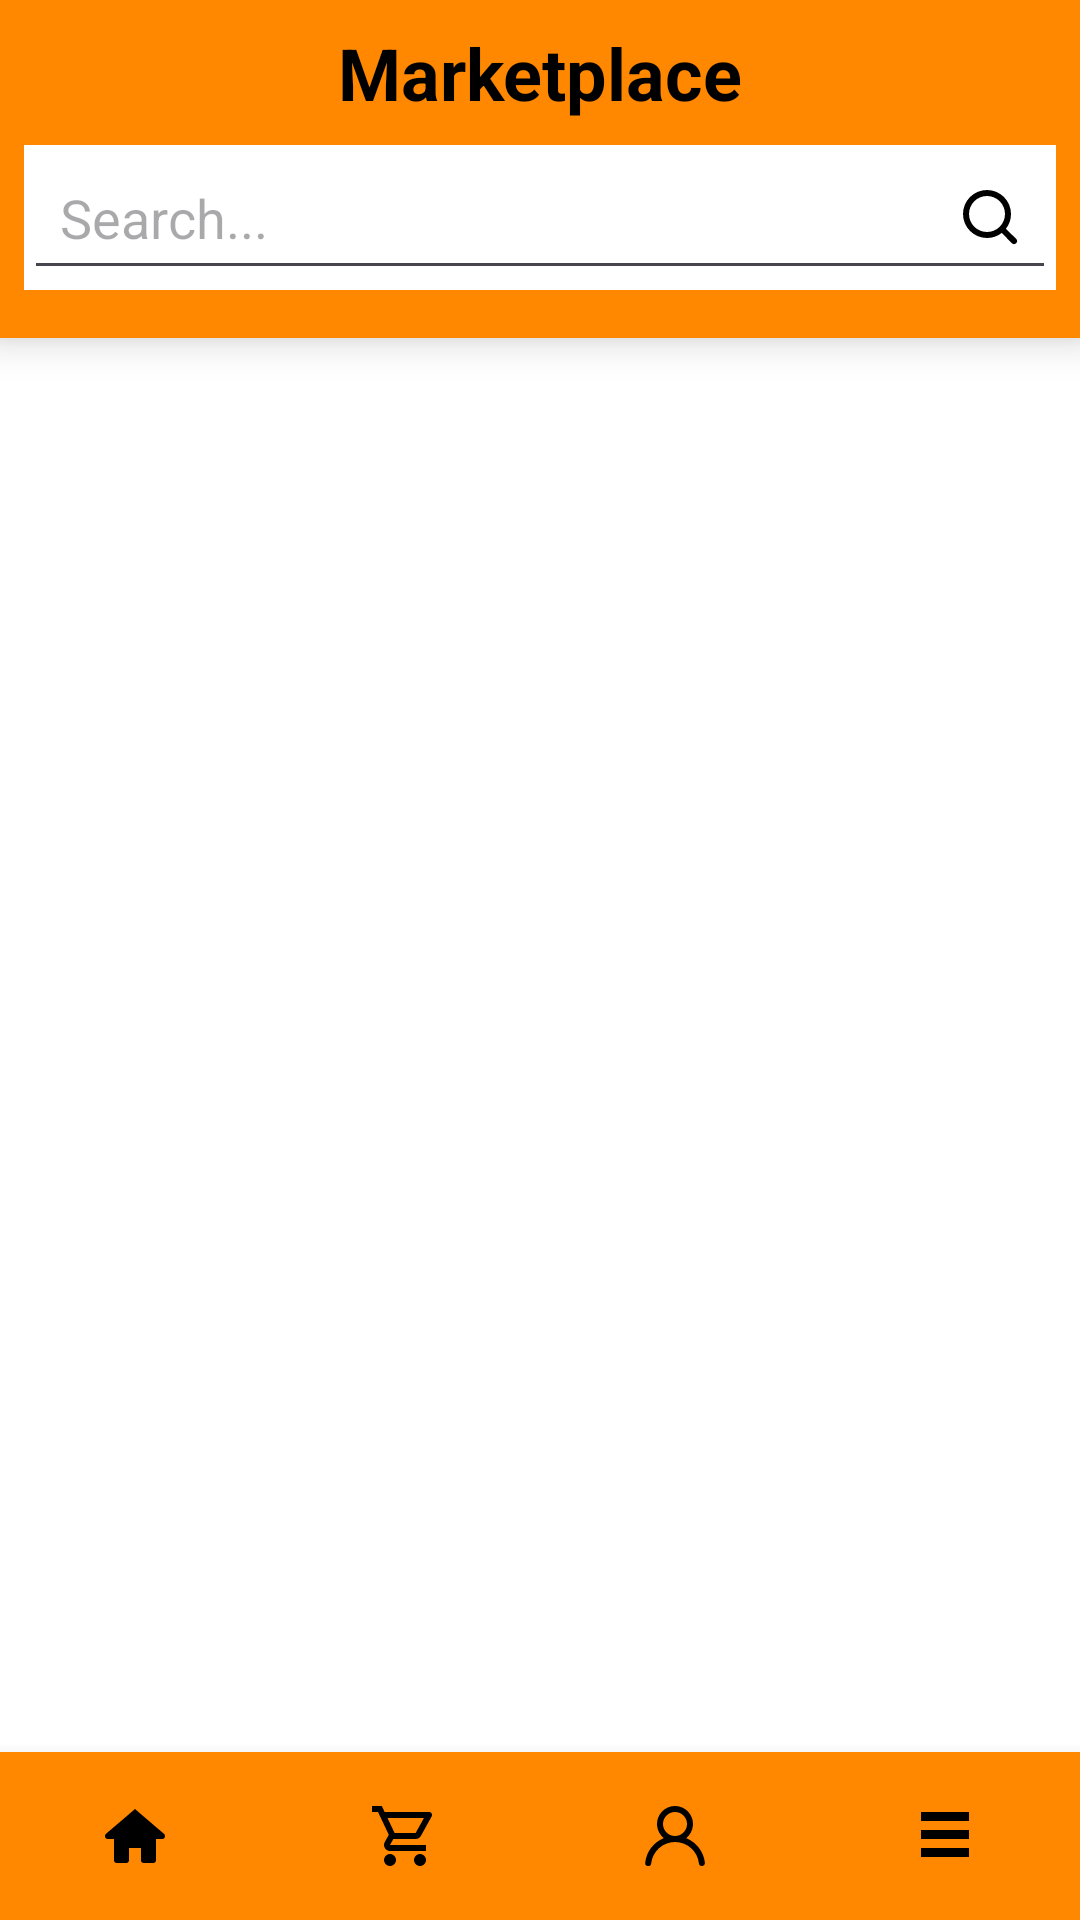

Write the Android layout XML for this screen, with the resource values it uses.
<!-- AndroidManifest.xml: application theme Theme.Marketplace -->
<!-- res/layout/activity_main.xml -->
<?xml version="1.0" encoding="utf-8"?>
<RelativeLayout
    xmlns:android="http://schemas.android.com/apk/res/android"
    xmlns:tools="http://schemas.android.com/tools"
    android:layout_width="match_parent"
    android:layout_height="match_parent"
    android:background="@android:color/white"
    tools:context=".view.MainActivity">

    
    <LinearLayout
        android:id="@+id/topSection"
        style="@style/LinearLayout"
        android:padding="8dp"
        android:orientation="vertical" >

        
        <TextView
            android:id="@+id/appName"
            style="@style/AppName" />

        
        <RelativeLayout
            android:layout_width="match_parent"
            android:layout_height="wrap_content"
            android:layout_marginTop="8dp"
            android:layout_marginBottom="8dp"
            android:background="@android:color/white" >

            <EditText
                android:id="@+id/searchBar"
                style="@style/SearchEditText" />

            <ImageButton
                android:id="@+id/btnSearch"
                style="@style/SearchIcon" />

        </RelativeLayout>
    </LinearLayout>

    
    <androidx.recyclerview.widget.RecyclerView
        android:id="@+id/recyclerView"
        style="@style/RecyclerView" />

    
    <include
        android:id="@+id/bottomSection"
        layout="@layout/bottom_section"/>

</RelativeLayout>
<!-- res/layout/bottom_section.xml (included above) -->
<LinearLayout
    xmlns:android="http://schemas.android.com/apk/res/android"
    style="@style/LinearLayout"
    android:layout_alignParentBottom="true"
    android:orientation="horizontal">

    
    <ImageButton
        android:id="@+id/btnHome"
        style="@style/HomeButton" />

    
    <ImageButton
        android:id="@+id/btnShoppingCart"
        style="@style/ShoppingCartButton" />

    
    <ImageButton
        android:id="@+id/btnAccount"
        style="@style/LoginRegisterButton" />

    
    <ImageButton
        android:id="@+id/btnAllCategories"
        style="@style/AllCategoriesButton" />
</LinearLayout>
<!-- resources referenced by this layout -->
<resources>
  <style name="AllCategoriesButton" parent="ImageButtonStyle">
          <item name="android:src">@drawable/ic_custom_all_categories</item>
          <item name="android:contentDescription">@string/all_categories_button</item>
      </style>
  <style name="AppName">
          <item name="android:layout_width">match_parent</item>
          <item name="android:layout_height">wrap_content</item>
          <item name="android:text">@string/app_name</item>
          <item name="android:textSize">24sp</item>
          <item name="android:textColor">@android:color/black</item>
          <item name="android:gravity">center</item>
          <item name="android:textStyle">bold</item>
      </style>
  <style name="HomeButton" parent="ImageButtonStyle">
          <item name="android:src">@drawable/ic_custom_home</item>
          <item name="android:contentDescription">@string/home_button</item>
      </style>
  <style name="LinearLayout">
          <item name="android:layout_width">match_parent</item>
          <item name="android:layout_height">wrap_content</item>
          <item name="android:background">@android:color/holo_orange_dark</item>
          <item name="android:elevation">8dp</item>
      </style>
  <style name="LoginRegisterButton" parent="ImageButtonStyle">
          <item name="android:src">@drawable/ic_custom_login</item>
          <item name="android:contentDescription">@string/login_register_button</item>
      </style>
  <style name="SearchEditText">
          <item name="android:layout_width">match_parent</item>
          <item name="android:layout_height">wrap_content</item>
          <item name="android:background">?android:attr/editTextBackground</item>
          <item name="android:hint">@string/search</item>
          <item name="android:padding">12dp</item>
          <item name="android:textColor">@android:color/black</item>
          <item name="android:inputType">text</item>
      </style>
  <style name="ShoppingCartButton" parent="ImageButtonStyle">
          <item name="android:src">@drawable/ic_custom_shopping_cart</item>
          <item name="android:contentDescription">@string/shopping_cart_button</item>
      </style>
  <style name="Theme.Marketplace" parent="Base.Theme.Marketplace" />
  <style name="ImageButtonStyle">
          <item name="android:layout_width">0dp</item>
          <item name="android:layout_height">wrap_content</item>
          <item name="android:layout_weight">1</item>
          <item name="android:background">?attr/selectableItemBackgroundBorderless</item>
          <item name="android:padding">16dp</item>
      </style>
  <!-- drawable ic_custom_all_categories (drawable) -->
  <vector xmlns:android="http://schemas.android.com/apk/res/android"
      android:width="24dp"
      android:height="24dp"
      android:viewportWidth="24.0"
      android:viewportHeight="24.0">
  
      <path
          android:fillColor="#000000"
          android:pathData="M4,4H20V7H4zM4,10H20V13H4zM4,16H20V19H4z"/>
  </vector>
  <string name="all_categories_button">All Categories Button</string>
  <string name="app_name">Marketplace</string>
  <string name="home_button">Home Button</string>
  <string name="login_register_button">Login Register Button</string>
  <string name="search">Search...</string>
  <string name="search_icon">Search Icon</string>
  <string name="shopping_cart_button">Shopping Cart Button</string>
  <style name="Base.Theme.Marketplace" parent="Theme.Material3.DayNight.NoActionBar">
          
           <item name="colorPrimary">@color/orange</item>
      </style>
  <color name="black">#FF000000</color>
  <color name="orange">@android:color/holo_orange_dark</color>
</resources>
